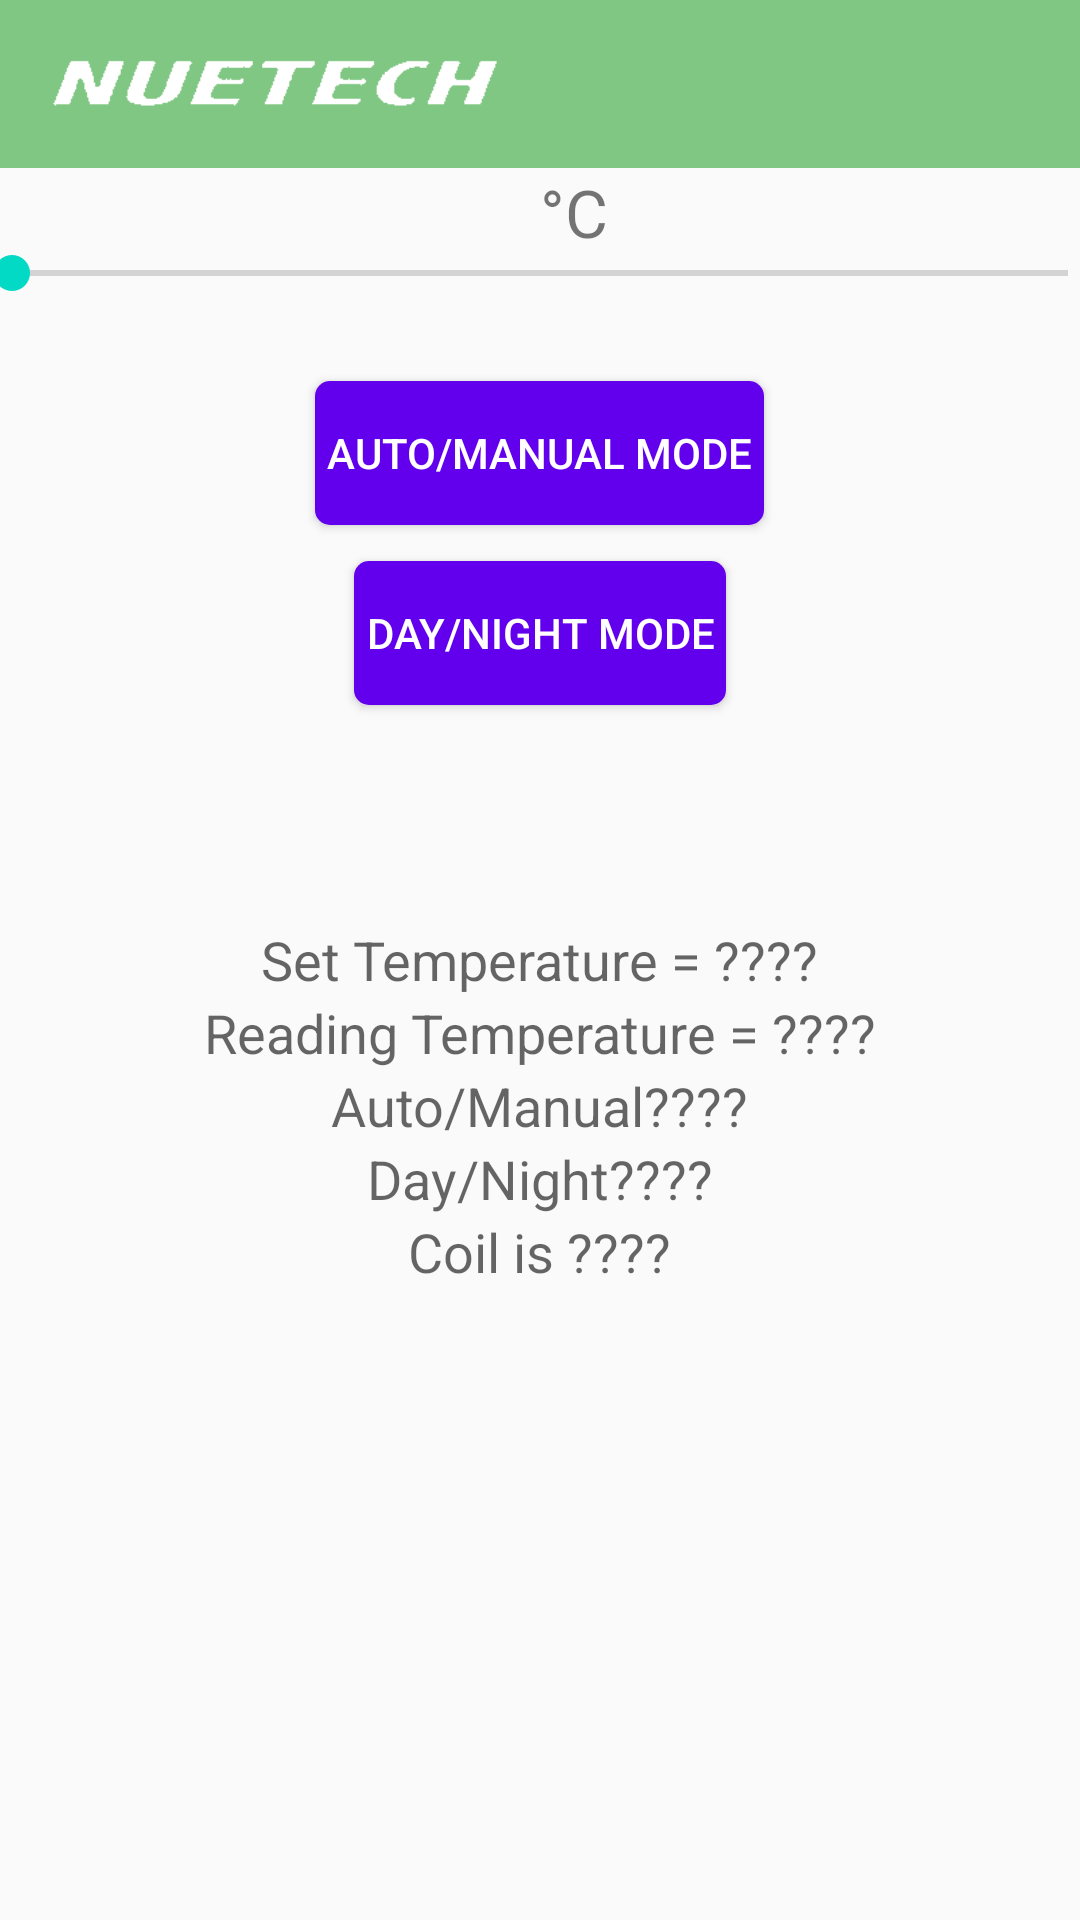

Android layout source for this screen:
<!-- AndroidManifest.xml: application theme AppTheme -->
<!-- res/layout/activity_device_list.xml -->
<RelativeLayout xmlns:android="http://schemas.android.com/apk/res/android"
    android:layout_width="match_parent"
    android:layout_height="match_parent">

    <android.support.v7.widget.Toolbar
        android:id="@+id/toolbar"
        android:layout_width="match_parent"
        android:layout_height="wrap_content"
        android:background="#81c784">

        <ImageView
            android:layout_width="150dp"
            android:layout_height="wrap_content"
            android:src="@drawable/transwhite" />

    </android.support.v7.widget.Toolbar>

    <TextView
        android:id="@+id/t"
        android:layout_width="wrap_content"
        android:layout_height="wrap_content"
        android:layout_below="@+id/toolbar"
        android:layout_centerHorizontal="true"
        android:textSize="22sp" />

    <TextView
        android:id="@+id/Oc"
        android:layout_width="wrap_content"
        android:layout_height="wrap_content"
        android:layout_below="@+id/toolbar"
        android:layout_toRightOf="@+id/t"
        android:text="°C"
        android:textSize="22sp" />

    <SeekBar
        android:id="@+id/etTemp"
        android:layout_width="match_parent"
        android:layout_height="wrap_content"
        android:layout_below="@+id/toolbar"
        android:layout_centerHorizontal="true"
        android:layout_marginTop="22dp"
        android:hint="Set Temperature"
        android:max="99"
        android:min="10"
        android:padding="4dp" />


    <Button
        android:id="@+id/autoMode"
        android:layout_width="wrap_content"
        android:layout_height="wrap_content"
        android:layout_below="@+id/etTemp"
        android:layout_centerHorizontal="true"
        android:layout_marginTop="23dp"
        android:background="@drawable/button"
        android:padding="4dp"
        android:text="Auto/Manual Mode"
        android:textColor="#ffffff" />


    <Button
        android:id="@+id/dayMode"
        android:layout_width="wrap_content"
        android:layout_height="wrap_content"
        android:layout_below="@+id/autoMode"
        android:layout_centerHorizontal="true"
        android:layout_marginTop="12dp"
        android:background="@drawable/button"
        android:padding="4dp"
        android:text="day/night mode"
        android:textColor="#ffffff" />


    <TextView
        android:id="@+id/sensorView1"
        android:layout_width="wrap_content"
        android:layout_height="wrap_content"
        android:layout_below="@+id/sensorView0"
        android:layout_centerHorizontal="true"
        android:text="Reading Temperature = ????"
        android:textAppearance="?android:attr/textAppearanceMedium" />

    <TextView
        android:id="@+id/sensorView2"
        android:layout_width="wrap_content"
        android:layout_height="wrap_content"
        android:layout_below="@+id/sensorView1"
        android:layout_centerHorizontal="true"
        android:text="Auto/Manual????"
        android:textAppearance="?android:attr/textAppearanceMedium" />

    <TextView
        android:id="@+id/sensorView3"
        android:layout_width="wrap_content"
        android:layout_height="wrap_content"
        android:layout_below="@+id/sensorView2"
        android:layout_centerHorizontal="true"
        android:text="Day/Night????"
        android:textAppearance="?android:attr/textAppearanceMedium" />

    <TextView
        android:id="@+id/sensorView0"
        android:layout_width="wrap_content"
        android:layout_height="wrap_content"
        android:layout_centerHorizontal="true"
        android:layout_centerVertical="true"
        android:text="Set Temperature = ????"
        android:textAppearance="?android:attr/textAppearanceMedium" />

    <TextView
        android:id="@+id/sensorView4"
        android:layout_width="wrap_content"
        android:layout_height="wrap_content"
        android:layout_below="@+id/sensorView3"
        android:layout_centerHorizontal="true"
        android:text="Coil is ????"
        android:textAppearance="?android:attr/textAppearanceMedium" />

</RelativeLayout>
<!-- resources referenced by this layout -->
<resources>
  <!-- drawable button (drawable) -->
  <?xml version="1.0" encoding="utf-8"?>
  <shape xmlns:android="http://schemas.android.com/apk/res/android"
      android:shape="rectangle">
      <corners
          android:bottomLeftRadius="5dp"
          android:bottomRightRadius="5dp"
          android:topLeftRadius="5dp"
          android:topRightRadius="5dp">
  
      </corners>
      <solid android:color="@color/colorPrimary"></solid>
  </shape>
  <!-- drawable transwhite: png bitmap (drawable, 14385 bytes) -->
  <style name="AppTheme" parent="Theme.AppCompat.Light.NoActionBar">
          
          <item name="colorPrimary">@color/colorPrimary</item>
          <item name="colorPrimaryDark">@color/colorPrimaryDark</item>
          <item name="colorAccent">@color/colorAccent</item>
      </style>
  <!-- not gathered from this repository: default colours our renderer supplied (Android Studio template values) -->
  <color name="colorPrimary">#FF6200EE</color>
  <color name="colorPrimaryDark">#FF3700B3</color>
  <color name="colorAccent">#FF03DAC5</color>
</resources>
